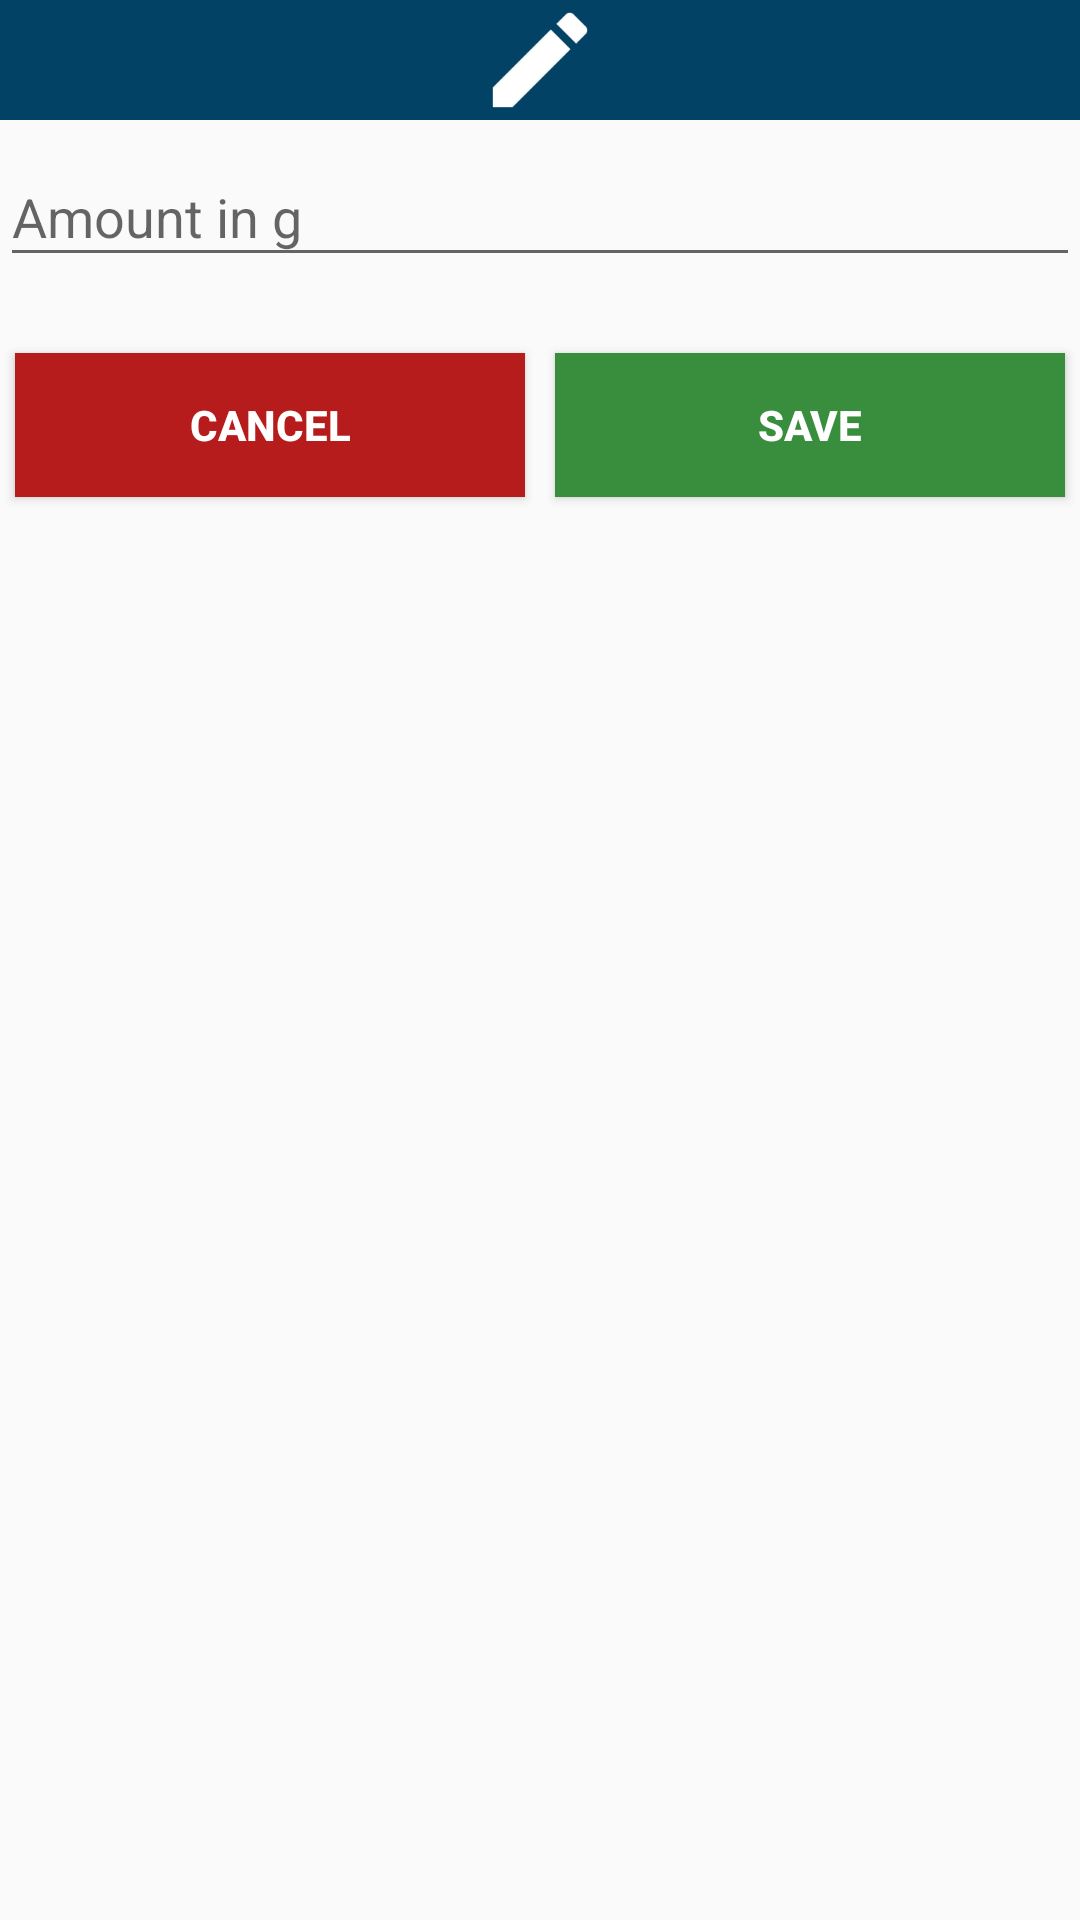

Reconstruct the res/layout file that produces this screen, plus the resources it refers to.
<!-- AndroidManifest.xml: application theme AppTheme -->
<!-- res/layout/dialog_edit_entry.xml -->
<?xml version="1.0" encoding="utf-8"?>
<LinearLayout xmlns:android="http://schemas.android.com/apk/res/android"
    xmlns:app="http://schemas.android.com/apk/res-auto"
    android:layout_width="match_parent"
    android:layout_height="match_parent"
    android:orientation="vertical">

    <ImageView
        android:id="@+id/a"
        android:layout_width="match_parent"
        android:layout_height="40dp"
        android:background="@color/colorPrimary"
        android:gravity="center"
        android:scaleType="fitCenter"
        app:srcCompat="@mipmap/ic__edit" android:padding="2dp"/>

    <android.support.design.widget.TextInputLayout
        android:id="@+id/inputFoodName"
        android:layout_width="match_parent"
        android:layout_height="wrap_content"
        app:errorEnabled="true">

        <EditText
            android:id="@+id/input_amount"
            android:layout_width="match_parent"
            android:layout_height="wrap_content"
            android:hint="@string/hint_food_amount"
            android:inputType="number"
            android:maxLines="1"/>

    </android.support.design.widget.TextInputLayout>

    <LinearLayout
        android:layout_width="match_parent"
        android:layout_height="match_parent"
        android:gravity="center_horizontal"
        android:orientation="horizontal">

        <Button
            android:id="@+id/no"
            android:layout_width="wrap_content"
            android:layout_height="wrap_content"
            android:layout_below="@+id/text_dialog"
            android:layout_centerHorizontal="true"
            android:layout_margin="5dp"
            android:layout_marginBottom="20dp"
            android:background="@color/red"
            android:gravity="center_vertical|center_horizontal"
            android:padding="10dp"
            android:layout_weight="1"
            android:text="@string/decline"
            android:textColor="@color/white"
            android:textSize="14sp"
            android:textStyle="bold" />

        <Button
            android:id="@+id/yes"
            android:layout_width="wrap_content"
            android:layout_height="wrap_content"
            android:layout_below="@+id/text_dialog"
            android:layout_centerHorizontal="true"
            android:layout_margin="5dp"
            android:layout_marginBottom="20dp"
            android:background="@color/green"
            android:gravity="center_vertical|center_horizontal"
            android:padding="10dp"
            android:layout_weight="1"
            android:text="@string/save"
            android:textColor="@color/white"
            android:textSize="14sp"
            android:textStyle="bold" />


    </LinearLayout>

</LinearLayout>
<!-- resources referenced by this layout -->
<resources>
  <color name="colorPrimary">#024265</color>
  <color name="green">#388E3C</color>
  <color name="red">#B71C1C</color>
  <color name="white">#ffffff</color>
  <!-- mipmap ic__edit: png bitmap (mipmap-hdpi, 422 bytes) -->
  <string name="decline">Cancel</string>
  <string name="hint_food_amount">Amount in g</string>
  <string name="save">Save</string>
  <style name="AppTheme" parent="Theme.AppCompat.Light.DarkActionBar">
  		<item name="secusoLogoDrawable">@drawable/secuso_logo_black</item>
          
          <item name="colorPrimary">@color/colorPrimary</item>
          <item name="colorPrimaryDark">@color/colorPrimaryDark</item>
          <item name="colorAccent">@color/colorAccent</item>
      </style>
  <color name="colorPrimaryDark">#024265</color>
  <color name="colorAccent">#0274B2</color>
</resources>
